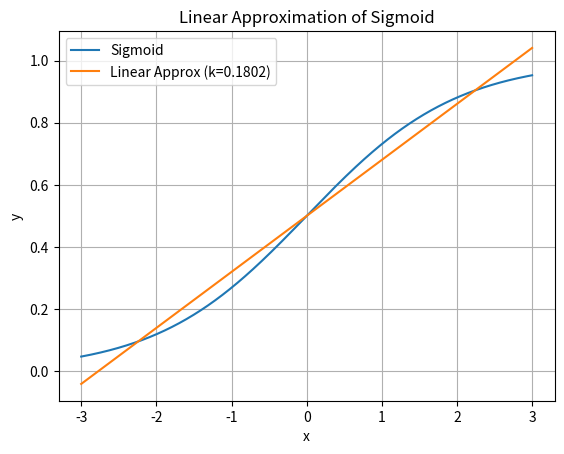

The script that saved this image: (Note: this script raises an exception after producing the figure.)
import numpy as np
import matplotlib.pyplot as plt
from scipy.optimize import minimize

# Sigmoid 函数
def sigmoid(x):
    return 1 / (1 + np.exp(-x))

# 线性近似函数
def linear_approx(x, k):
    return k * x + 0.5

# 拟合误差函数
def fit_error(k):
    x = np.linspace(-3, 3, 1000)
    sigmoid_vals = sigmoid(x)
    linear_vals = linear_approx(x, k)
    return np.mean((sigmoid_vals - linear_vals) ** 2)

# 优化斜率 k
result = minimize(fit_error, x0=0.2, bounds=[(0, None)])
optimal_k = result.x[0]

# 打印优化结果（从高次到低次）
print("="*50)
print(f"Optimal k (slope): {optimal_k:.4f}")
print("="*50)

# 可视化结果
x = np.linspace(-3, 3, 1000)
plt.plot(x, sigmoid(x), label='Sigmoid')
plt.plot(x, linear_approx(x, optimal_k), label=f'Linear Approx (k={optimal_k:.4f})')
plt.legend()
plt.title("Linear Approximation of Sigmoid")
plt.xlabel("x")
plt.ylabel("y")
plt.grid()

# 保存图片
plt.savefig('/workspace/examples/vision_transformer/hardsigmoid_linear.png')
plt.show()
